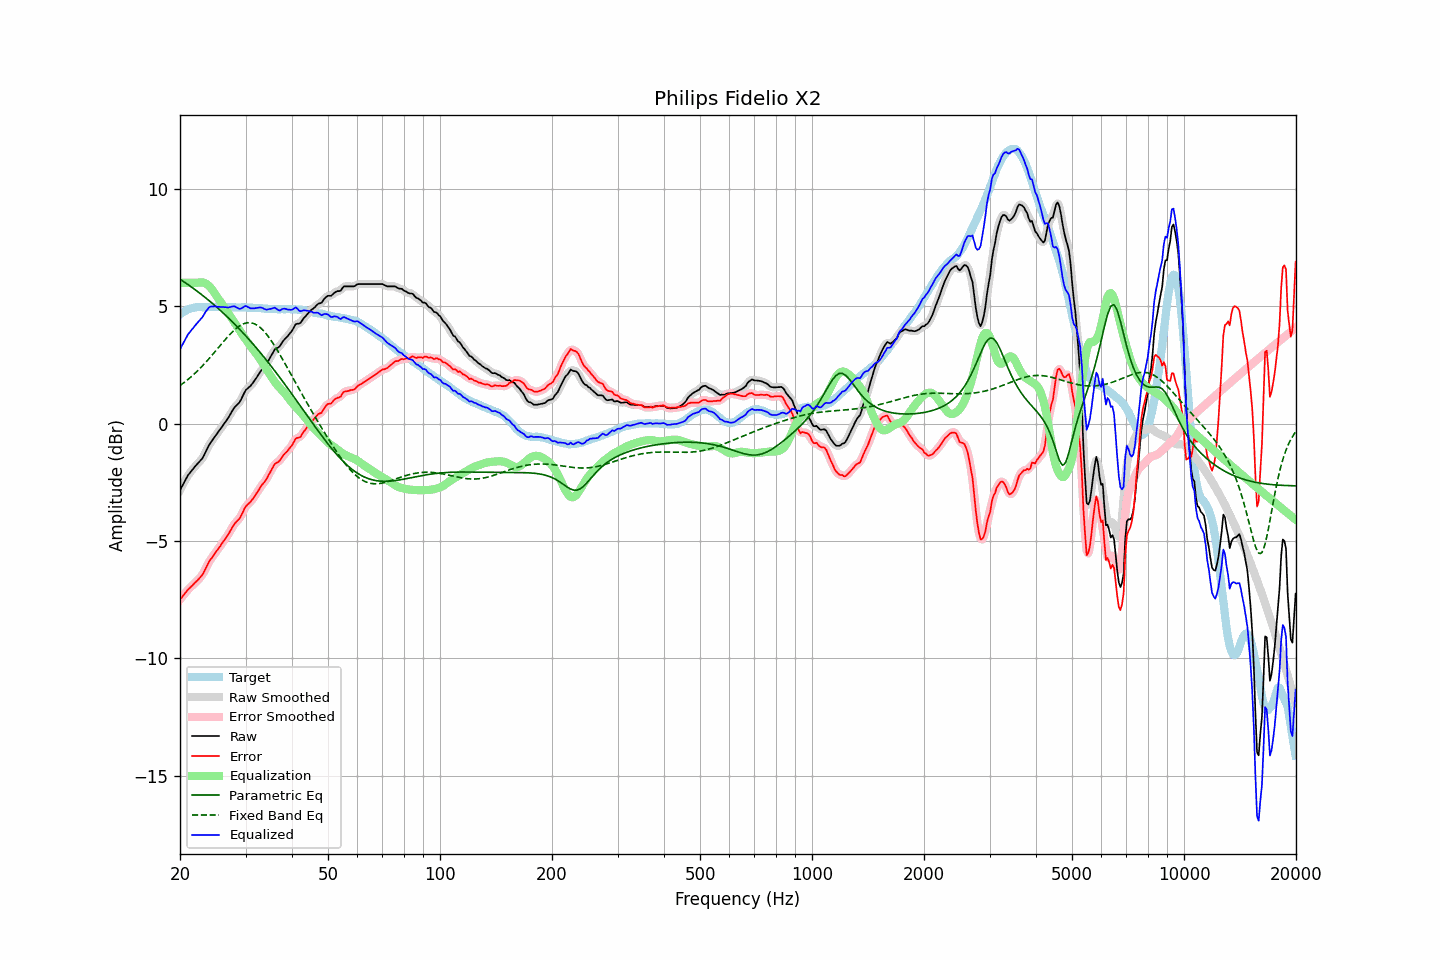

The data file committed next to this chart (first rows):
frequency, raw, error, smoothed, error_smoothed, equalization, parametric_eq, fixed_band_eq, equalized_raw, equalized_smoothed, target
20.00, -2.83, -7.49, -2.84, -7.49, 6.00, 6.15, 1.62, 3.17, 3.16, 4.66
20.20, -2.70, -7.41, -2.70, -7.40, 6.00, 6.11, 1.67, 3.30, 3.30, 4.71
20.40, -2.57, -7.33, -2.57, -7.32, 6.00, 6.06, 1.72, 3.43, 3.43, 4.76
20.61, -2.44, -7.23, -2.44, -7.23, 6.00, 6.02, 1.78, 3.56, 3.56, 4.79
20.81, -2.32, -7.16, -2.32, -7.15, 6.00, 5.97, 1.83, 3.68, 3.68, 4.84
21.02, -2.19, -7.07, -2.20, -7.07, 6.00, 5.92, 1.89, 3.81, 3.80, 4.87
21.23, -2.11, -7.01, -2.11, -7.00, 6.00, 5.88, 1.94, 3.89, 3.89, 4.89
21.44, -2.02, -6.93, -2.02, -6.93, 6.00, 5.83, 2.00, 3.98, 3.98, 4.91
21.66, -1.94, -6.88, -1.94, -6.87, 6.00, 5.78, 2.06, 4.06, 4.06, 4.93
21.87, -1.85, -6.79, -1.85, -6.80, 6.00, 5.73, 2.13, 4.15, 4.15, 4.94
22.09, -1.77, -6.73, -1.77, -6.73, 6.00, 5.68, 2.19, 4.23, 4.23, 4.96
22.31, -1.70, -6.67, -1.70, -6.67, 6.01, 5.63, 2.26, 4.31, 4.31, 4.97
22.54, -1.62, -6.59, -1.63, -6.60, 6.02, 5.58, 2.32, 4.39, 4.39, 4.97
22.76, -1.55, -6.52, -1.55, -6.52, 6.02, 5.52, 2.40, 4.47, 4.47, 4.97
22.99, -1.47, -6.43, -1.46, -6.42, 6.02, 5.47, 2.47, 4.54, 4.56, 4.96
23.22, -1.34, -6.30, -1.34, -6.30, 6.00, 5.41, 2.54, 4.66, 4.66, 4.96
23.45, -1.20, -6.16, -1.20, -6.16, 5.97, 5.36, 2.61, 4.77, 4.77, 4.96
23.69, -1.06, -6.03, -1.06, -6.02, 5.93, 5.30, 2.69, 4.86, 4.87, 4.97
23.92, -0.92, -5.89, -0.93, -5.90, 5.87, 5.25, 2.77, 4.95, 4.94, 4.97
24.16, -0.81, -5.79, -0.82, -5.79, 5.80, 5.19, 2.84, 4.99, 4.98, 4.98
24.40, -0.72, -5.70, -0.71, -5.69, 5.71, 5.13, 2.92, 4.99, 5.00, 4.98
24.65, -0.62, -5.60, -0.62, -5.60, 5.62, 5.07, 3.00, 5.00, 5.00, 4.97
24.89, -0.52, -5.49, -0.52, -5.50, 5.52, 5.02, 3.09, 5.00, 4.99, 4.97
25.14, -0.43, -5.40, -0.43, -5.40, 5.41, 4.95, 3.17, 4.98, 4.98, 4.97
25.39, -0.33, -5.31, -0.33, -5.31, 5.31, 4.89, 3.25, 4.98, 4.98, 4.98
25.65, -0.24, -5.22, -0.24, -5.22, 5.21, 4.83, 3.33, 4.97, 4.97, 4.98
25.91, -0.14, -5.11, -0.14, -5.12, 5.12, 4.77, 3.41, 4.98, 4.97, 4.97
26.16, -0.05, -5.02, -0.05, -5.02, 5.02, 4.71, 3.49, 4.97, 4.97, 4.97
26.43, 0.05, -4.92, 0.05, -4.92, 4.92, 4.64, 3.57, 4.96, 4.96, 4.97
26.69, 0.15, -4.82, 0.15, -4.82, 4.81, 4.58, 3.65, 4.96, 4.96, 4.97
26.96, 0.25, -4.73, 0.25, -4.72, 4.70, 4.51, 3.73, 4.95, 4.95, 4.97
27.23, 0.37, -4.61, 0.37, -4.61, 4.60, 4.44, 3.80, 4.96, 4.96, 4.97
27.50, 0.48, -4.49, 0.48, -4.49, 4.50, 4.38, 3.87, 4.97, 4.98, 4.97
27.77, 0.60, -4.36, 0.60, -4.37, 4.40, 4.31, 3.94, 5.00, 4.99, 4.96
28.05, 0.70, -4.26, 0.69, -4.26, 4.30, 4.24, 4.00, 5.00, 4.99, 4.96
28.33, 0.77, -4.18, 0.77, -4.18, 4.19, 4.17, 4.06, 4.96, 4.96, 4.95
28.62, 0.84, -4.11, 0.84, -4.11, 4.09, 4.10, 4.12, 4.92, 4.92, 4.95
28.90, 0.91, -4.04, 0.92, -4.03, 3.98, 4.03, 4.16, 4.89, 4.90, 4.95
29.19, 1.03, -3.91, 1.03, -3.92, 3.88, 3.96, 4.21, 4.90, 4.91, 4.94
29.48, 1.17, -3.79, 1.17, -3.78, 3.78, 3.88, 4.24, 4.95, 4.95, 4.96
29.78, 1.32, -3.63, 1.31, -3.64, 3.68, 3.81, 4.27, 4.99, 4.99, 4.95
30.08, 1.44, -3.52, 1.42, -3.53, 3.58, 3.73, 4.29, 5.02, 5.00, 4.96
30.38, 1.50, -3.45, 1.50, -3.45, 3.48, 3.66, 4.30, 4.98, 4.98, 4.94
30.68, 1.56, -3.38, 1.56, -3.38, 3.39, 3.58, 4.30, 4.94, 4.95, 4.94
30.99, 1.62, -3.32, 1.63, -3.31, 3.29, 3.50, 4.30, 4.91, 4.92, 4.94
31.30, 1.71, -3.23, 1.71, -3.23, 3.20, 3.43, 4.28, 4.91, 4.91, 4.94
31.61, 1.80, -3.14, 1.80, -3.14, 3.11, 3.35, 4.26, 4.91, 4.91, 4.94
31.93, 1.90, -3.04, 1.90, -3.03, 3.02, 3.27, 4.23, 4.92, 4.92, 4.93
32.24, 2.00, -2.92, 2.00, -2.93, 2.93, 3.19, 4.19, 4.93, 4.93, 4.92
32.57, 2.11, -2.82, 2.11, -2.81, 2.83, 3.10, 4.14, 4.94, 4.94, 4.93
32.89, 2.22, -2.71, 2.21, -2.71, 2.73, 3.02, 4.09, 4.95, 4.95, 4.93
33.22, 2.31, -2.60, 2.30, -2.61, 2.63, 2.94, 4.03, 4.94, 4.93, 4.91
33.55, 2.38, -2.53, 2.38, -2.53, 2.52, 2.86, 3.96, 4.90, 4.90, 4.91
33.89, 2.46, -2.44, 2.47, -2.44, 2.41, 2.77, 3.88, 4.87, 4.88, 4.90
34.23, 2.56, -2.35, 2.57, -2.33, 2.30, 2.69, 3.80, 4.86, 4.86, 4.90
34.57, 2.69, -2.20, 2.68, -2.21, 2.19, 2.60, 3.71, 4.88, 4.87, 4.89
34.92, 2.81, -2.08, 2.81, -2.08, 2.08, 2.51, 3.61, 4.89, 4.88, 4.89
35.27, 2.93, -1.96, 2.94, -1.95, 1.97, 2.42, 3.51, 4.90, 4.91, 4.89
35.62, 3.05, -1.83, 3.05, -1.83, 1.87, 2.34, 3.41, 4.92, 4.93, 4.88
35.97, 3.17, -1.71, 3.14, -1.74, 1.78, 2.25, 3.30, 4.95, 4.92, 4.88
... 635 more rows
